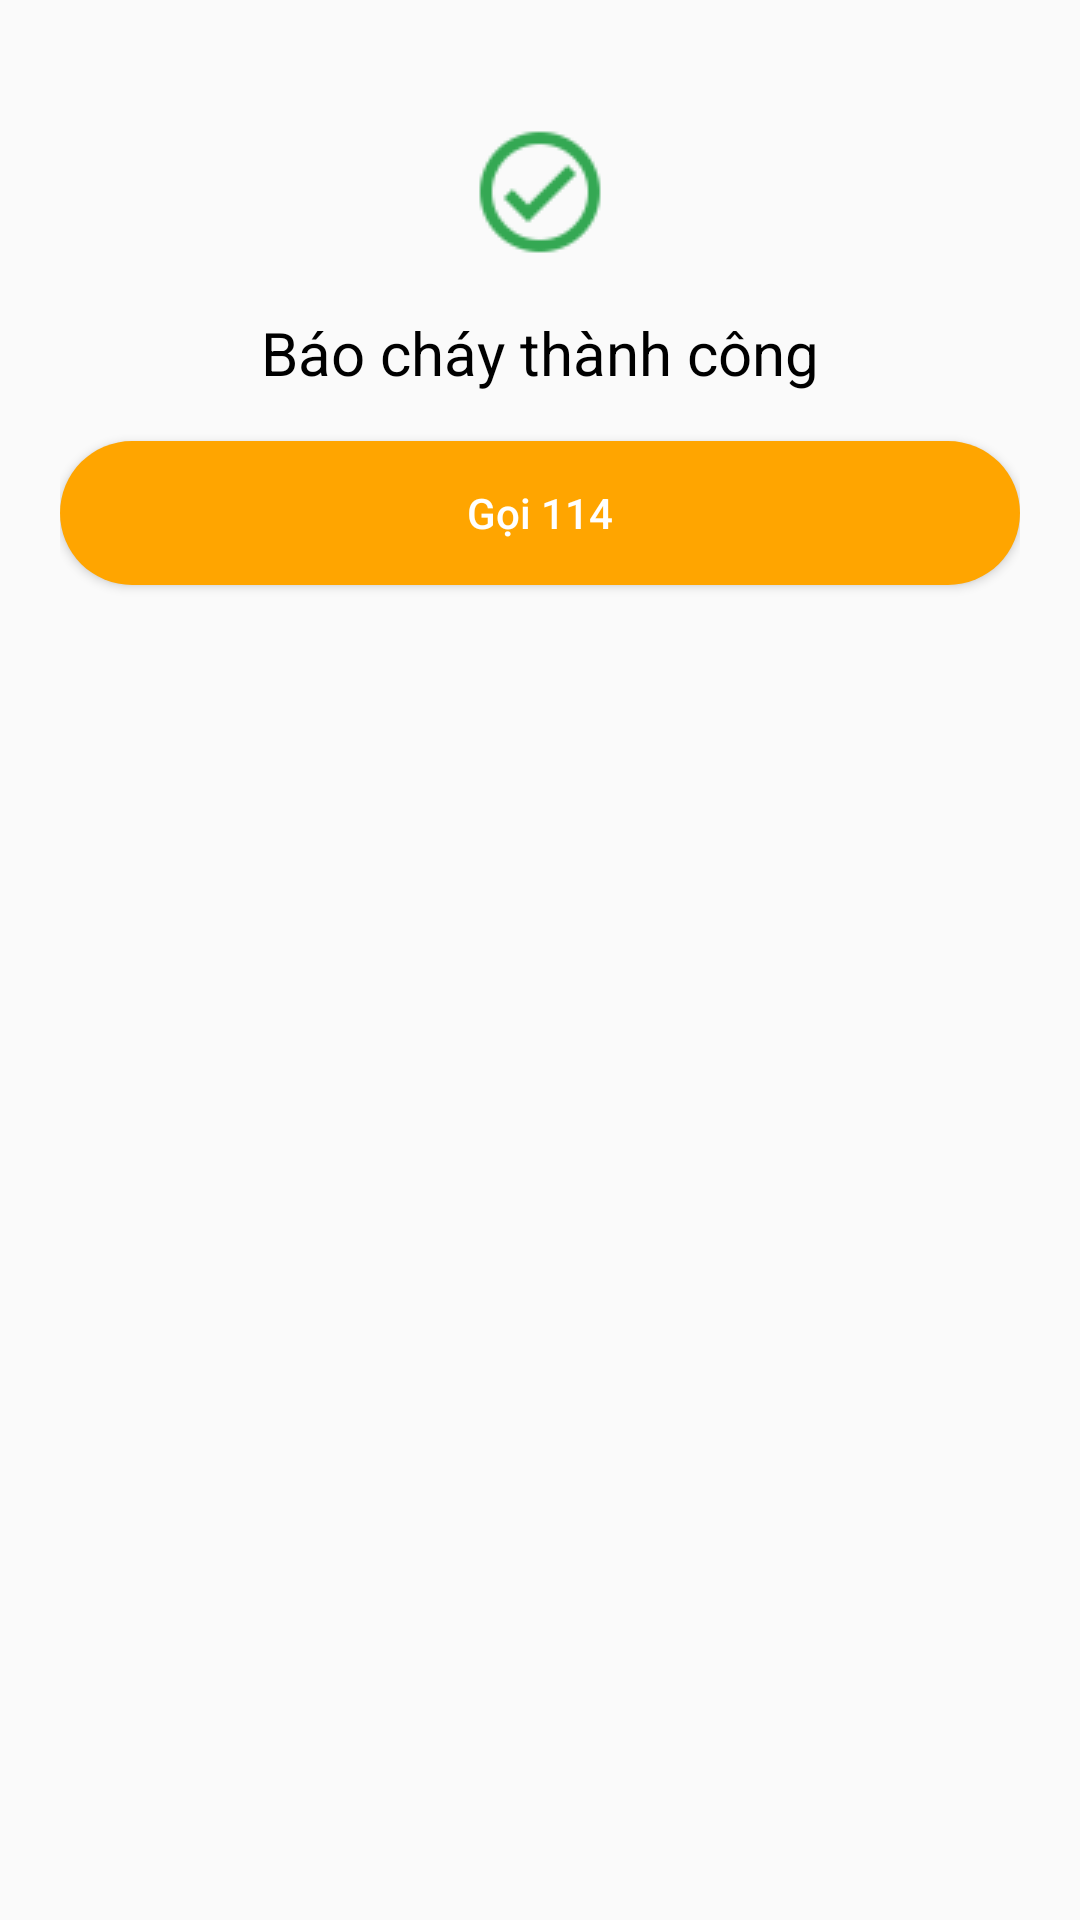

Android layout source for this screen:
<!-- AndroidManifest.xml: application theme Theme.DA_Test -->
<!-- res/layout/fragment_thongbao.xml -->
<?xml version="1.0" encoding="utf-8"?>
<LinearLayout xmlns:android="http://schemas.android.com/apk/res/android"
    android:layout_width="match_parent"
    android:layout_height="wrap_content"
    android:orientation="vertical"
    android:background="@drawable/layout_baochay_background"
    android:padding="20dp">

    <ImageView
        android:id="@+id/img_clear"
        android:layout_width="20dp"
        android:layout_height="20dp"
        android:src="@drawable/ic_clear"
        android:layout_gravity="end" />
    <ImageView
        android:layout_width="wrap_content"
        android:layout_height="wrap_content"
        android:src="@drawable/check_circle"
        android:layout_gravity="center_horizontal" />


    <TextView
        android:layout_width="wrap_content"
        android:layout_height="wrap_content"
        android:text="Báo cháy thành công"
        android:textColor="@color/black"
        android:textSize="20sp"
        android:layout_marginTop="16dp"
        android:layout_gravity="center_horizontal" />

    <Button
        android:id="@+id/btn_call"
        android:layout_width="match_parent"
        android:layout_height="wrap_content"
        android:text="Gọi 114"
        android:background="@drawable/btn_baochay_fragment"
        android:textColor="#FFFFFF"
        android:layout_marginTop="16dp" />


</LinearLayout>
<!-- resources referenced by this layout -->
<resources>
  <color name="black">#FF000000</color>
  <!-- drawable btn_baochay_fragment (drawable) -->
  <?xml version="1.0" encoding="utf-8"?>
  <shape xmlns:android="http://schemas.android.com/apk/res/android">
      <solid android:color="@color/orange"/> 
      <corners android:radius="30dp"/> 
  </shape>
  <!-- drawable check_circle: png bitmap (drawable, 1743 bytes) -->
  <style name="Theme.DA_Test" parent="Base.Theme.DA_Test" />
  <color name="orange">#FFA500</color>
  <style name="Base.Theme.DA_Test" parent="Theme.AppCompat.DayNight.NoActionBar">
          
          
          <item name="android:buttonStyle">@style/Button</item>
      </style>
  <style name="Button" parent="Widget.AppCompat.Button">
          <item name="android:textAllCaps">false</item>
  
      </style>
</resources>
